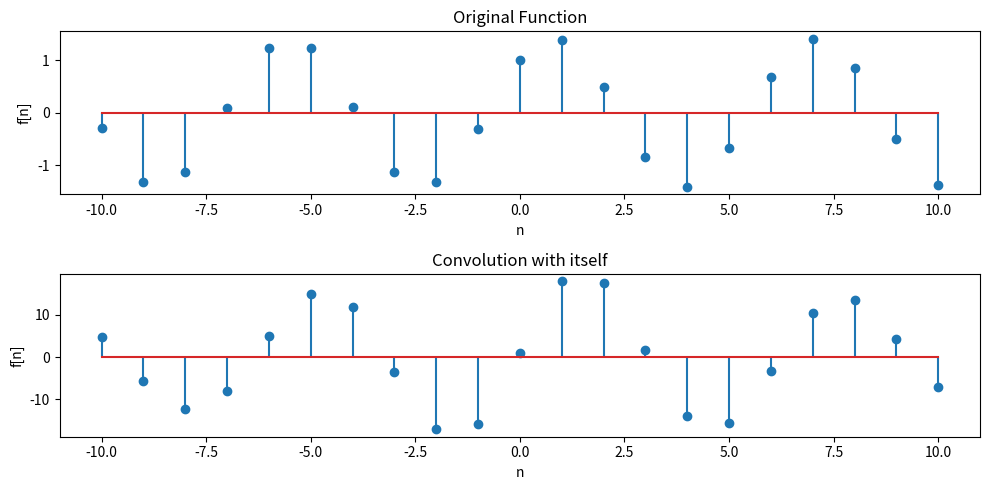

This chart was generated by the following Python code:
import numpy as np
import matplotlib.pyplot as plt


# Define a sample function
def sample_function(n):
    return np.sin(n) + np.cos(n)


# Generate sample input signal
x = np.arange(-10, 11)  # Sample range
f_x = sample_function(x)

# Define the unit impulse function

# Perform convolution
conv_result = np.convolve(f_x, f_x, mode="same")

# Plot original function and convolution result
plt.figure(figsize=(10, 5))

plt.subplot(2, 1, 1)
plt.stem(x, f_x)
plt.title("Original Function")
plt.xlabel("n")
plt.ylabel("f[n]")

plt.subplot(2, 1, 2)
plt.stem(x, conv_result)
plt.title("Convolution with itself")
plt.xlabel("n")
plt.ylabel("f[n]")

plt.tight_layout()
plt.show()
